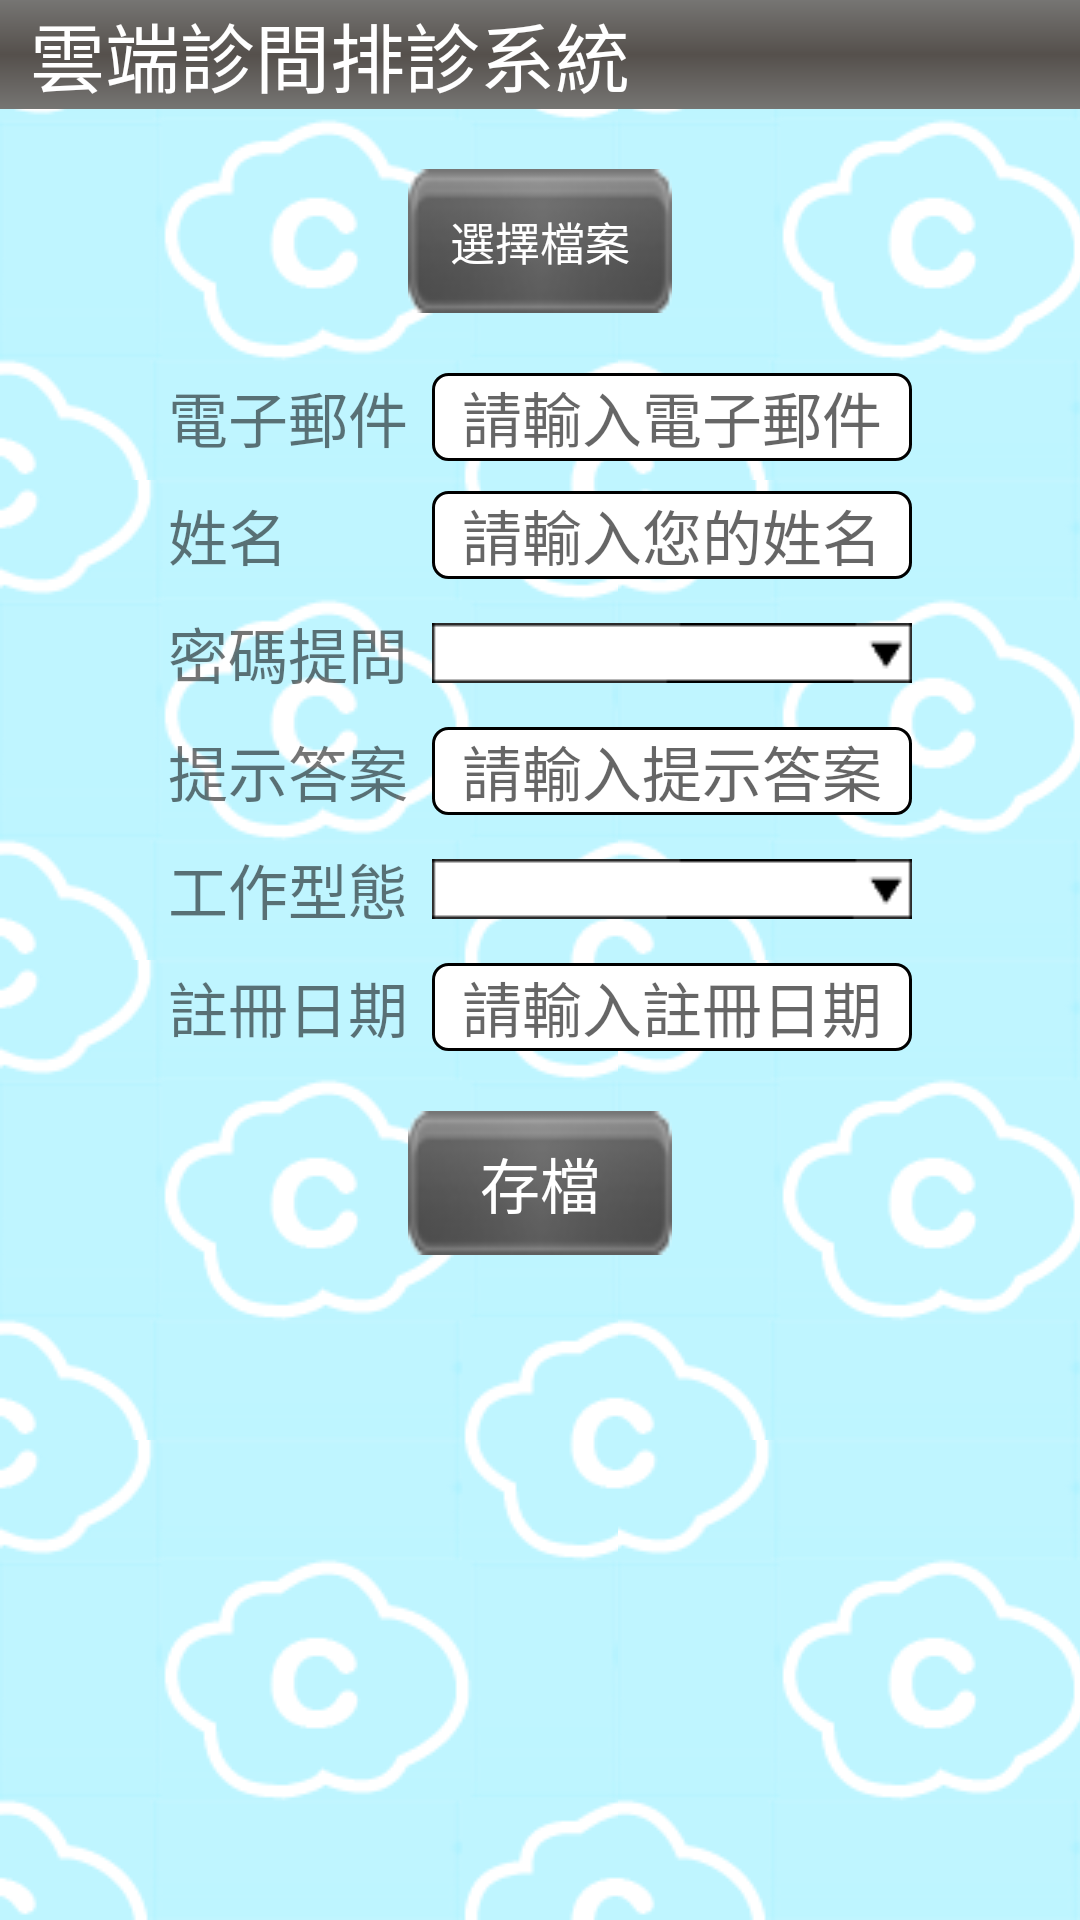

This screen was rendered from an Android layout file. Write that file and the resources it references.
<!-- AndroidManifest.xml: application theme AppTheme -->
<!-- res/layout/activity_member_information.xml -->
<?xml version="1.0" encoding="UTF-8"?>
<LinearLayout xmlns:android="http://schemas.android.com/apk/res/android"
    android:id="@+id/layout_memberInformation"
    android:layout_width="fill_parent"
    android:layout_height="fill_parent"
    android:background="@drawable/repeat"
    android:descendantFocusability="beforeDescendants"
    android:focusableInTouchMode="true"
    android:orientation="vertical"
    android:theme="@style/AppTheme" >

    <RelativeLayout
        android:id="@+id/menubar"
        android:layout_width="fill_parent"
        android:layout_height="wrap_content"
        android:layout_marginBottom="10dp"
        android:background="@drawable/menubar_color" >

        <TextView
            android:layout_width="wrap_content"
            android:layout_height="wrap_content"
            android:layout_alignParentLeft="true"
            android:layout_centerVertical="true"
            android:layout_marginLeft="10dp"
            android:text="@string/app_name"
            android:textColor="#ffffff"
            android:textSize="25sp" />
    </RelativeLayout>

    <ScrollView
        android:layout_width="fill_parent"
        android:layout_height="wrap_content" >

        <TableLayout
            android:layout_width="fill_parent"
            android:layout_height="wrap_content"
            android:layout_marginBottom="10dp"
            android:gravity="center" >

            <ImageView
                android:layout_width="wrap_content"
                android:layout_height="wrap_content"
                android:src="@drawable/id_photo" />

            <TableRow
                android:layout_width="wrap_content"
                android:layout_height="wrap_content"
                android:layout_marginBottom="10dp"
                android:layout_marginTop="10dp"
                android:gravity="center" >

                <Button
                    android:id="@+id/button_MemberInformationPage_uploadIDphoto"
                    android:layout_width="wrap_content"
                    android:layout_height="wrap_content"
                    android:background="@drawable/button_bk"
                    android:text="選擇檔案"
                    android:textColor="#FFFFFF"
                    android:textSize="15sp" />
            </TableRow>

            <LinearLayout
                android:layout_width="wrap_content"
                android:layout_height="wrap_content"
                android:layout_marginBottom="10dp"
                android:gravity="center" >
            </LinearLayout>

            <TableRow
                android:layout_width="wrap_content"
                android:layout_height="wrap_content"
                android:layout_marginBottom="10dp"
                android:gravity="center" >

                <TextView
                    android:layout_width="wrap_content"
                    android:layout_height="wrap_content"
                    android:text="電子郵件"
                    android:textSize="20sp" />

                <EditText
                    android:id="@+id/EditText_MemberInformationPage_email"
                    android:layout_width="160dp"
                    android:layout_height="wrap_content"
                    android:background="@drawable/rounded_edittext"
                    android:hint="請輸入電子郵件"
                    android:paddingLeft="10dp"
                    android:singleLine="true"
                    android:text=""
                    android:textSize="20sp" />
            </TableRow>

            <TableRow
                android:layout_width="wrap_content"
                android:layout_height="wrap_content"
                android:layout_marginBottom="10dp"
                android:gravity="center" >

                <TextView
                    android:layout_width="wrap_content"
                    android:layout_height="wrap_content"
                    android:text="姓名"
                    android:textSize="20sp" />

                <EditText
                    android:id="@+id/EditText_MemberInformationPage_username"
                    android:layout_width="160dp"
                    android:layout_height="wrap_content"
                    android:background="@drawable/rounded_edittext"
                    android:hint="請輸入您的姓名"
                    android:paddingLeft="10dp"
                    android:singleLine="true"
                    android:text=""
                    android:textSize="20sp" />
            </TableRow>

            <TableRow
                android:layout_width="wrap_content"
                android:layout_height="wrap_content"
                android:layout_marginBottom="10dp"
                android:gravity="center" >

                <TextView
                    android:layout_width="wrap_content"
                    android:layout_height="wrap_content"
                    android:text="密碼提問"
                    android:textSize="20sp" />

                <Spinner
                    android:id="@+id/Spinner_MemberInformationPage_passwordTip"
                    android:layout_width="65dp"
                    android:layout_height="wrap_content"
                    android:background="@drawable/spinner_style2" />
            </TableRow>

            <TableRow
                android:layout_width="wrap_content"
                android:layout_height="wrap_content"
                android:layout_marginBottom="10dp"
                android:gravity="center" >

                <TextView
                    android:layout_width="wrap_content"
                    android:layout_height="wrap_content"
                    android:text="提示答案"
                    android:textSize="20sp" />

                <EditText
                    android:id="@+id/EditText_MemberInformationPage_tips"
                    android:layout_width="160dp"
                    android:layout_height="wrap_content"
                    android:background="@drawable/rounded_edittext"
                    android:hint="請輸入提示答案"
                    android:paddingLeft="10dp"
                    android:singleLine="true"
                    android:text=""
                    android:textSize="20sp" />
            </TableRow>

            <TableRow
                android:layout_width="wrap_content"
                android:layout_height="wrap_content"
                android:layout_marginBottom="10dp"
                android:gravity="center" >

                <TextView
                    android:layout_width="wrap_content"
                    android:layout_height="wrap_content"
                    android:text="工作型態"
                    android:textSize="20sp" />

                <Spinner
                    android:id="@+id/Spinner_MemberInformationPage_workPattern"
                    android:layout_width="65dp"
                    android:layout_height="wrap_content"
                    android:background="@drawable/spinner_style2" />
            </TableRow>

            <TableRow
                android:layout_width="wrap_content"
                android:layout_height="wrap_content"
                android:layout_marginBottom="10dp"
                android:gravity="center" >

                <TextView
                    android:layout_width="wrap_content"
                    android:layout_height="wrap_content"
                    android:text="註冊日期"
                    android:textSize="20sp" />

                <EditText
                    android:id="@+id/EditText_MemberInformationPage_registrationDate"
                    android:layout_width="160dp"
                    android:layout_height="wrap_content"
                    android:background="@drawable/rounded_edittext"
                    android:hint="請輸入註冊日期"
                    android:paddingLeft="10dp"
                    android:singleLine="true"
                    android:text=""
                    android:textSize="20sp" />
            </TableRow>

            <TableRow
                android:layout_marginTop="10dp"
                android:gravity="center" >

                <Button
                    android:id="@+id/button_MemberInformationPage_save"
                    android:layout_width="wrap_content"
                    android:layout_height="wrap_content"
                    android:background="@drawable/button_bk"
                    android:text="存檔"
                    android:textColor="#FFFFFF"
                    android:textSize="20sp" />
            </TableRow>
        </TableLayout>
    </ScrollView>

</LinearLayout>
<!-- resources referenced by this layout -->
<resources>
  <!-- drawable button_bk: png bitmap (drawable-mdpi, 2497 bytes) -->
  <!-- drawable menubar_color (drawable) -->
  <?xml version="1.0" encoding="UTF-8"?>
  <shape xmlns:android="http://schemas.android.com/apk/res/android" android:shape="rectangle" >
  
      <gradient
          android:angle="270"
          android:centerColor="#55504c"
          android:endColor="#767573"
          android:startColor="#767573"
          android:type="linear" />
  
      <corners 
          android:radius="0dp"/>
  
  </shape>
  <!-- drawable repeat (drawable) -->
  <?xml version="1.0" encoding="utf-8"?>
  <bitmap xmlns:android="http://schemas.android.com/apk/res/android" 
      android:src="@drawable/background"
       android:tileMode="repeat" 
      />
  <!-- drawable rounded_edittext (drawable-mdpi) -->
  <?xml version="1.0" encoding="utf-8"?>
  <shape xmlns:android="http://schemas.android.com/apk/res/android"
  android:shape="rectangle" android:padding="10dp">
  	<stroke android:width="1dp" android:color="#000000" />  
  	<solid android:color="#FFFFFF"/>
  	<corners
  		android:bottomRightRadius="5dp"
  		android:bottomLeftRadius="5dp"
  		android:topLeftRadius="5dp"
  		android:topRightRadius="5dp"/>
  </shape>
  <!-- drawable spinner_style2: png bitmap (drawable-mdpi, 461 bytes) -->
  <string name="app_name">雲端診間排診系統</string>
  <!-- drawable background: png bitmap (drawable-mdpi, 10802 bytes) -->
</resources>
